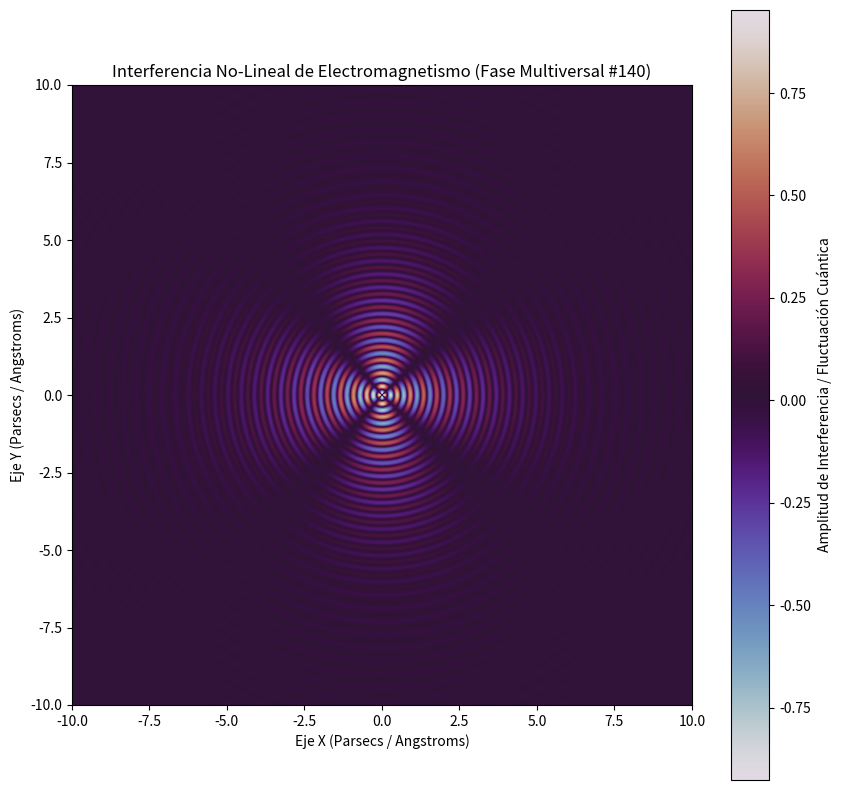

Reproduce this figure in Python.
%matplotlib inline
# Simulación Multiversal: Electromagnetismo - Variante 140
import numpy as np
import matplotlib.pyplot as plt

# Parámetros Físicos No-Lineales
omega_1 = 14.731
omega_2 = 2.073
lambda_decay = 0.455
phase_shift = 0.55

x = np.linspace(-10, 10, 800)
y = np.linspace(-10, 10, 800)
X, Y = np.meshgrid(x, y)

# Dinámica de Fluidos / Campos Tensor-Escalares (Fase Multiversal)
R = np.sqrt(X**2 + Y**2) + 1e-5
Z = (np.sin(omega_1 * R + phase_shift) * np.cos(omega_2 * np.arctan2(Y, X))) * np.exp(-lambda_decay * R)

plt.figure(figsize=(10, 10))
plt.imshow(Z, cmap='twilight', extent=[-10, 10, -10, 10], origin='lower')
plt.colorbar(label='Amplitud de Interferencia / Fluctuación Cuántica')
plt.title(r'Interferencia No-Lineal de Electromagnetismo (Fase Multiversal #140)')
plt.xlabel('Eje X (Parsecs / Angstroms)')
plt.ylabel('Eje Y (Parsecs / Angstroms)')
plt.show()
